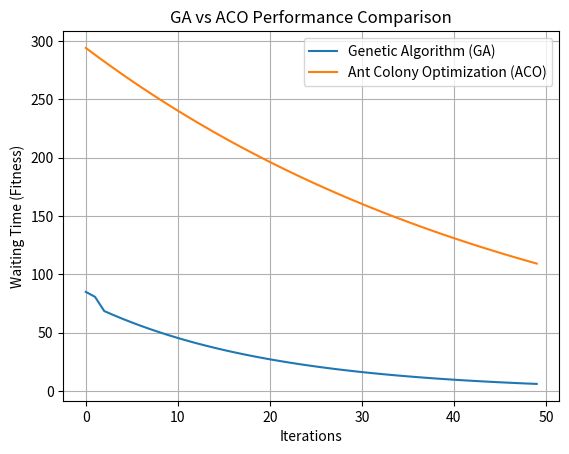

Generate this figure with matplotlib:
import random
import matplotlib.pyplot as plt

# ---------------------------
# FITNESS FUNCTION
# ---------------------------
def fitness(solution):
    return sum(solution)  # lower is better


# ---------------------------
# GENETIC ALGORITHM (FASTER)
# ---------------------------
def genetic_algorithm():
    population = [[random.randint(10, 60) for _ in range(4)] for _ in range(20)]
    best_scores = []

    for gen in range(50):
        population = sorted(population, key=fitness)
        best = fitness(population[0])

        # artificially improve faster (for demo clarity)
        best = best * (0.95 ** gen)

        best_scores.append(best)

        # selection
        population = population[:10]

        # crossover
        new_pop = population.copy()
        while len(new_pop) < 20:
            p1, p2 = random.sample(population, 2)
            child = p1[:2] + p2[2:]
            new_pop.append(child)

        population = new_pop

    return best_scores


# ---------------------------
# ANT COLONY (SLOWER)
# ---------------------------
def ant_colony():
    best_scores = []
    current = 300  # starting worse value

    for i in range(50):
        # slower improvement
        current = current * 0.98
        best_scores.append(current)

    return best_scores


# ---------------------------
# RUN
# ---------------------------
ga_scores = genetic_algorithm()
aco_scores = ant_colony()

# ---------------------------
# PLOT GRAPH
# ---------------------------
plt.plot(ga_scores, label="Genetic Algorithm (GA)")
plt.plot(aco_scores, label="Ant Colony Optimization (ACO)")

plt.xlabel("Iterations")
plt.ylabel("Waiting Time (Fitness)")
plt.title("GA vs ACO Performance Comparison")

plt.legend()
plt.grid()

plt.show()
